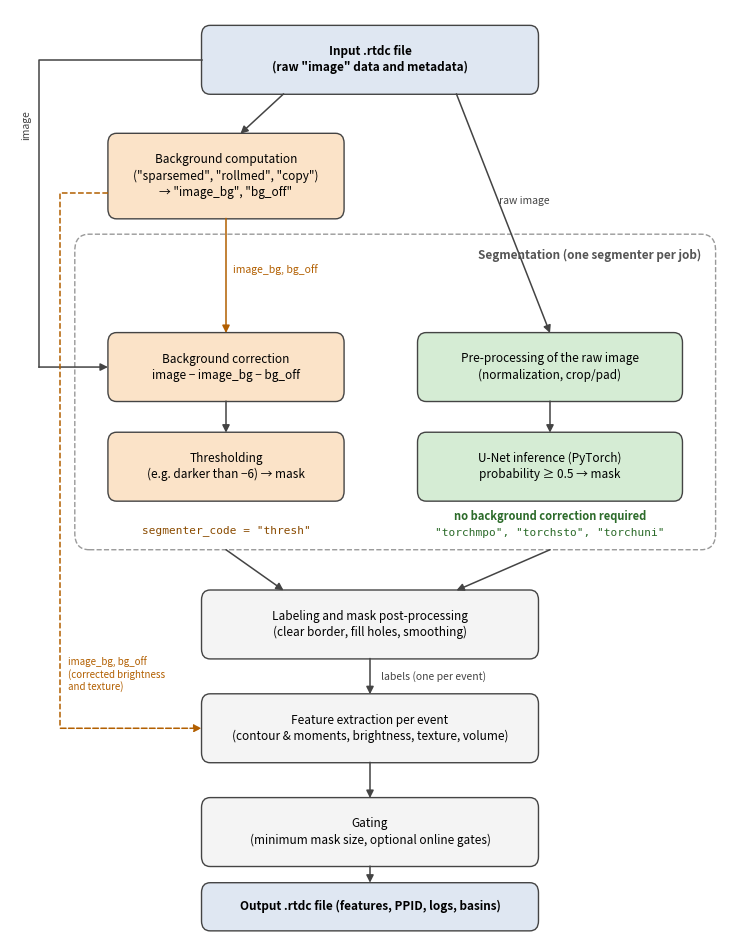

Write the Python code that produced this figure.
"""Schematic overview of the dcnum pipeline"""
import matplotlib.pyplot as plt
from matplotlib.patches import FancyArrowPatch, FancyBboxPatch

COLOR_DATA = "#dfe7f2"
COLOR_STEP = "#f4f4f4"
COLOR_BG = "#fbe3c8"
COLOR_THRESH = "#fbe3c8"
COLOR_UNET = "#d5ecd4"
EDGE = "#444444"


def box(ax, xc, yc, text, w=34, h=7.5, fc=COLOR_STEP, bold=False):
    patch = FancyBboxPatch((xc - w / 2, yc - h / 2), w, h,
                           boxstyle="round,pad=0.4,rounding_size=1.2",
                           fc=fc, ec=EDGE, lw=1)
    ax.add_patch(patch)
    ax.text(xc, yc, text, ha="center", va="center", fontsize=8.5,
            fontweight="bold" if bold else "normal", linespacing=1.3)


def arrow(ax, xy_from, xy_to, label=None, ls="-", color=EDGE,
          label_pos=0.5, label_kw=None, connectionstyle="arc3"):
    ax.add_patch(FancyArrowPatch(xy_from, xy_to, arrowstyle="-|>",
                                 mutation_scale=11, lw=1.1, color=color,
                                 ls=ls, connectionstyle=connectionstyle,
                                 shrinkA=0, shrinkB=0))
    if label:
        x = xy_from[0] + (xy_to[0] - xy_from[0]) * label_pos
        y = xy_from[1] + (xy_to[1] - xy_from[1]) * label_pos
        kw = {"fontsize": 7.5, "ha": "left", "va": "center",
              "color": color, "style": "italic"}
        kw.update(label_kw or {})
        x = kw.pop("x", x)
        ax.text(x, y, label, **kw)


def polyline(ax, points, ls="-", color=EDGE):
    """Draw a line through `points` with an arrow head at the end"""
    xs, ys = zip(*points[:-1])
    ax.plot(xs, ys, ls=ls, color=color, lw=1.1)
    arrow(ax, points[-2], points[-1], ls=ls, color=color)


fig, ax = plt.subplots(figsize=(7.5, 9.6))
ax.set_xlim(0, 100)
ax.set_ylim(-8, 104)
ax.axis("off")

# segmentation area (two alternative lanes)
ax.add_patch(FancyBboxPatch((9, 39), 89, 38,
                            boxstyle="round,pad=0,rounding_size=2",
                            fc="none", ec="#999999", ls="--", lw=1))
ax.text(96, 74.5, "Segmentation (one segmenter per job)", fontsize=8.5,
        color="#555555", fontweight="bold", va="center", ha="right")
ax.text(30, 41, "segmenter_code = \"thresh\"", fontsize=8,
        ha="center", family="monospace", color="#8a4b00")
ax.text(75, 40.6, "\"torchmpo\", \"torchsto\", \"torchuni\"",
        fontsize=8, ha="center", family="monospace", color="#2c6b2a")
ax.text(75, 43, "no background correction required", ha="center",
        va="center", fontsize=8, color="#2c6b2a", fontweight="bold")

# boxes
box(ax, 50, 98, "Input .rtdc file\n(raw \"image\" data and metadata)",
    w=46, fc=COLOR_DATA, bold=True)
box(ax, 30, 84, "Background computation\n(\"sparsemed\", \"rollmed\", "
    "\"copy\")\n→ \"image_bg\", \"bg_off\"", w=32, h=9.5, fc=COLOR_BG)
box(ax, 30, 61, "Background correction\nimage − image_bg − bg_off",
    w=32, fc=COLOR_THRESH)
box(ax, 30, 49, "Thresholding\n(e.g. darker than −6) → mask",
    w=32, fc=COLOR_THRESH)
box(ax, 75, 61, "Pre-processing of the raw image\n(normalization, "
    "crop/pad)", w=36, fc=COLOR_UNET)
box(ax, 75, 49, "U-Net inference (PyTorch)\nprobability ≥ 0.5 → mask",
    w=36, fc=COLOR_UNET)
box(ax, 50, 30, "Labeling and mask post-processing\n(clear border, "
    "fill holes, smoothing)", w=46)
box(ax, 50, 17.5, "Feature extraction per event\n(contour & moments, "
    "brightness, texture, volume)", w=46)
box(ax, 50, 5, "Gating\n(minimum mask size, optional online gates)", w=46)
box(ax, 50, -4, "Output .rtdc file (features, PPID, logs, basins)",
    w=46, h=5, fc=COLOR_DATA, bold=True)

# input → background computation
arrow(ax, (38, 93.9), (32, 89.1))
# input → U-Net lane (raw image, no background data involved)
arrow(ax, (62, 93.9), (75, 65.1), label="raw image", label_pos=0.45)
# input → background correction (image)
polyline(ax, [(26.6, 98), (4, 98), (4, 61), (13.6, 61)])
ax.text(3, 92, "image", fontsize=7.5, color=EDGE, style="italic",
        ha="right", rotation=90, va="top")
# background → background correction
arrow(ax, (30, 78.9), (30, 65.1), color="#b25f00",
      label="image_bg, bg_off", label_pos=0.45, label_kw={"x": 31})
# within lanes
arrow(ax, (30, 56.9), (30, 53.1))
arrow(ax, (75, 56.9), (75, 53.1))
# lanes → labeling
arrow(ax, (30, 39), (38, 34.1))
arrow(ax, (75, 39), (62, 34.1))
# downstream steps
arrow(ax, (50, 25.9), (50, 21.6), label="labels (one per event)",
      label_kw={"x": 51.5})
arrow(ax, (50, 13.4), (50, 9.1))
arrow(ax, (50, 0.9), (50, -1.1))
# background data are also used for feature extraction
polyline(ax, [(13.6, 82), (7, 82), (7, 17.5), (26.6, 17.5)], ls="--",
         color="#b25f00")
ax.text(8, 24, "image_bg, bg_off\n(corrected brightness\nand texture)",
        fontsize=7, color="#b25f00", style="italic", va="center",
        ha="left")

fig.tight_layout()
plt.show()
